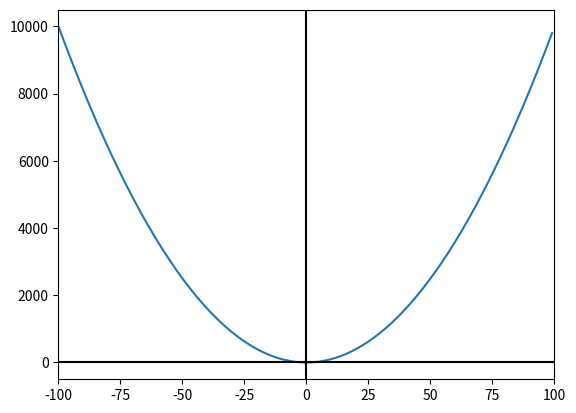

The script that saved this image:
from matplotlib import pyplot
import random


a = 0
b = 1
n = 1000000

def f1(x):
    return x**2


def aprox_integral(n, b, a):
    sum  = 0
    for i in range(0, n):
        i=i
        ui = random.uniform(a, b)
        sum  = sum + f1(ui*(b-a) + a)
    return (b-a)/n * sum



x = range(-100,100)
pyplot.plot(x, [f1(i) for i in x])

pyplot.axhline(0, color="black")
pyplot.axvline(0, color="black")
pyplot.xlim(-100, 100)


pyplot.show()

print('aproximacion f1:', aprox_integral(n, b, a))